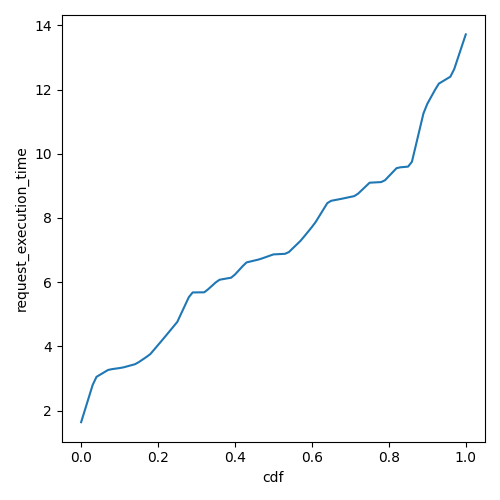

The table this chart was drawn from, first rows:
cdf, request_execution_time
0.0, 1.636
0.01, 2.023
0.02, 2.41
0.03, 2.798
0.04, 3.049
0.05, 3.121
0.06, 3.192
0.07, 3.264
0.08, 3.289
0.09, 3.306
0.1, 3.323
0.11, 3.345
0.12, 3.377
0.13, 3.41
0.14, 3.442
0.15, 3.509
0.16, 3.59
0.17, 3.671
0.18, 3.76
0.19, 3.901
0.2, 4.042
0.21, 4.183
0.22, 4.326
0.23, 4.471
0.24, 4.616
0.25, 4.761
0.26, 5.018
0.27, 5.275
0.28, 5.532
0.29, 5.68
0.3, 5.681
0.31, 5.682
0.32, 5.683
0.33, 5.776
0.34, 5.884
0.35, 5.992
0.36, 6.076
0.37, 6.097
0.38, 6.118
0.39, 6.139
0.4, 6.238
0.41, 6.368
0.42, 6.499
0.43, 6.615
0.44, 6.643
0.45, 6.672
0.46, 6.701
0.47, 6.738
0.48, 6.78
0.49, 6.822
0.5, 6.865
0.51, 6.871
0.52, 6.877
0.53, 6.883
0.54, 6.936
0.55, 7.052
0.56, 7.167
0.57, 7.283
0.58, 7.425
0.59, 7.572
... 41 more rows
